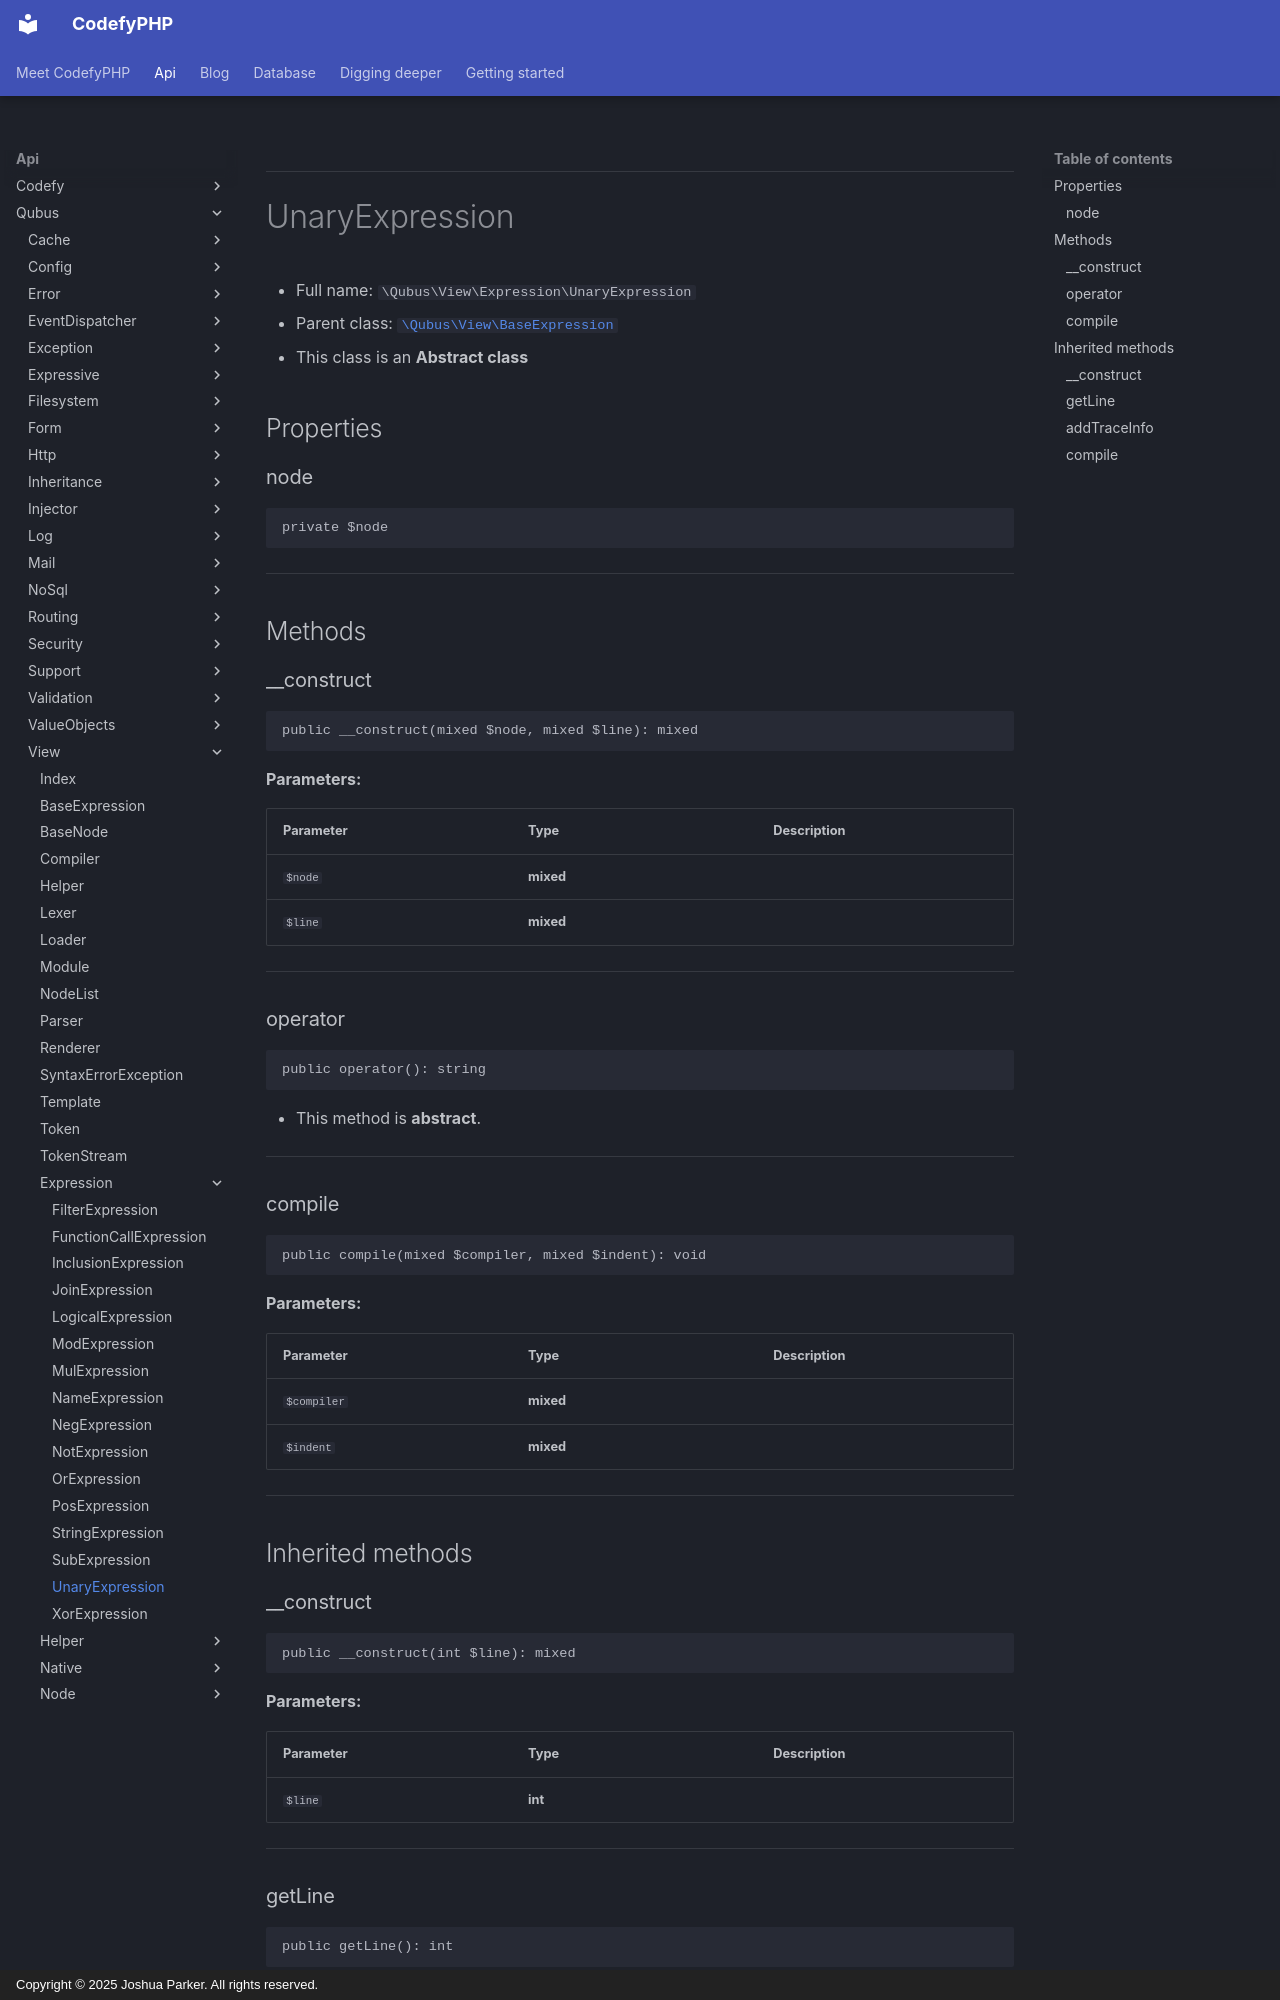

repository: codefyphp/docs · page: api/Qubus/View/Expression/UnaryExpression/index.html · generator: mkdocs · copyright: Copyright © 2025 Joshua Parker. All rights reserved.

***

# UnaryExpression





* Full name: `\Qubus\View\Expression\UnaryExpression`
* Parent class: [`\Qubus\View\BaseExpression`](../BaseExpression.md)
* This class is an **Abstract class**



## Properties


### node



```php
private $node
```






***

## Methods


### __construct



```php
public __construct(mixed $node, mixed $line): mixed
```








**Parameters:**

| Parameter | Type | Description |
|-----------|------|-------------|
| `$node` | **mixed** |  |
| `$line` | **mixed** |  |





***

### operator



```php
public operator(): string
```




* This method is **abstract**.







***

### compile



```php
public compile(mixed $compiler, mixed $indent): void
```








**Parameters:**

| Parameter | Type | Description |
|-----------|------|-------------|
| `$compiler` | **mixed** |  |
| `$indent` | **mixed** |  |





***


## Inherited methods


### __construct



```php
public __construct(int $line): mixed
```








**Parameters:**

| Parameter | Type | Description |
|-----------|------|-------------|
| `$line` | **int** |  |





***

### getLine



```php
public getLine(): int
```












***
